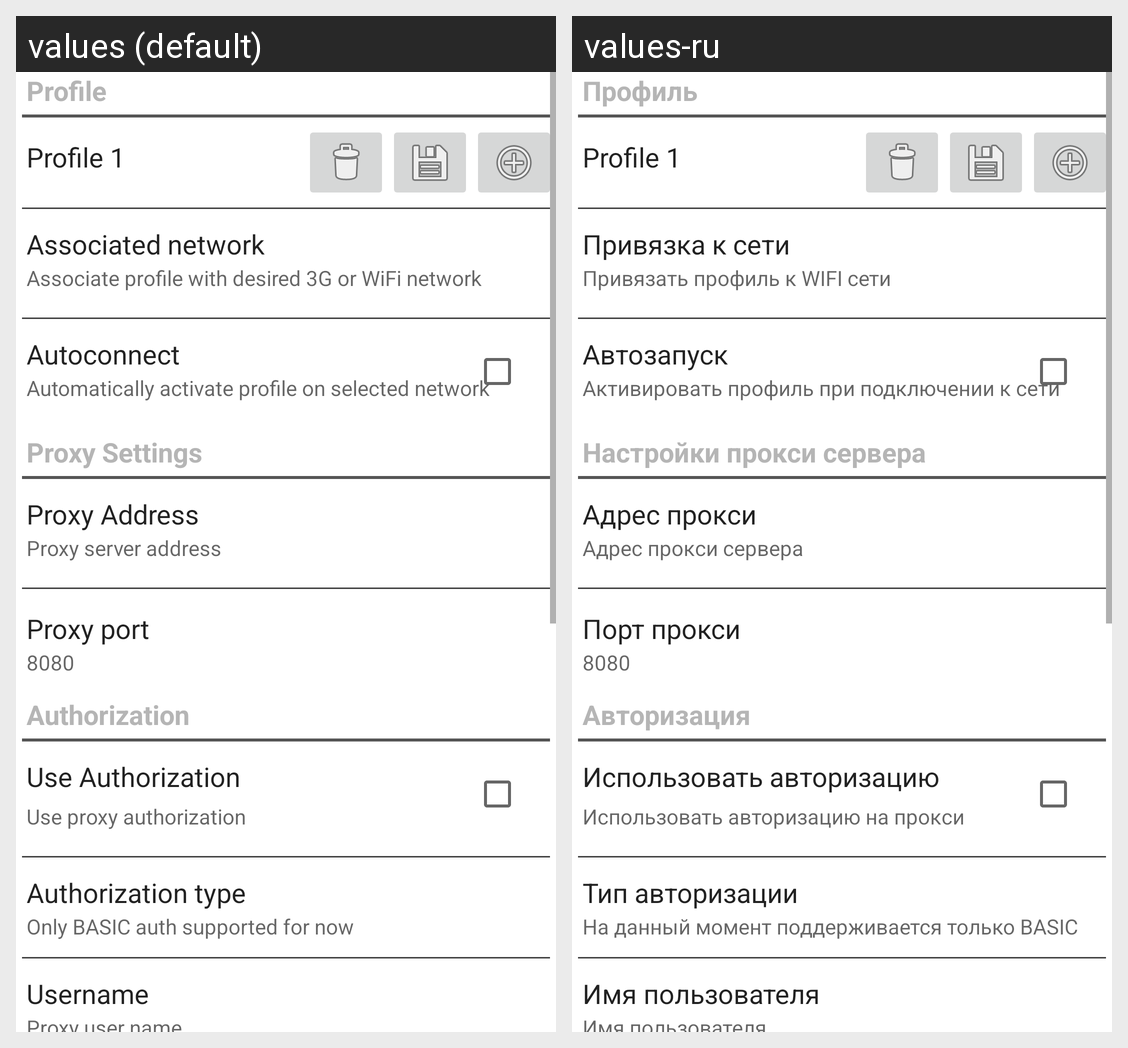

Translations of the strings shown on this Android screen, per locale in the grid:
Android screen res/layout/main_fragment.xml rendered under 2 locales, left to right: values (default), values-ru. Device: Nexus 5 (rendered at 1080×1920; each locale shown at half size, 540×960, under a caption strip naming it); theme Theme.MaterialComponents.DayNight.NoActionBar.
Strings drawn on this screen, with the default value and each locale's value (text and hints the layout hard-codes, and strings that could not be matched under every locale, appear in the picture but are not listed):

profile
  values: Profile
  values-ru: Профиль

associated_network
  values: Associated network
  values-ru: Привязка к сети

associated_net_desc
  values: Associate profile with desired 3G or WiFi network
  values-ru: Привязать профиль к WIFI сети

auto_connect
  values: Autoconnect
  values-ru: Автозапуск

auto_desc
  values: Automatically activate profile on selected network
  values-ru: Активировать профиль при подключении к сети

proxy_settings
  values: Proxy Settings
  values-ru: Настройки прокси сервера

proxy_address
  values: Proxy Address
  values-ru: Адрес прокси

proxy_srv_addres
  values: Proxy server address
  values-ru: Адрес прокси сервера

proxy_port
  values: Proxy port
  values-ru: Порт прокси

authorization
  values: Authorization
  values-ru: Авторизация

use_auth
  values: Use Authorization
  values-ru: Использовать авторизацию

use_proxy_auth
  values: Use proxy authorization
  values-ru: Использовать авторизацию на прокси

auth_type
  values: Authorization type
  values-ru: Тип авторизации

onlyBasic
  values: Only BASIC auth supported for now
  values-ru: На данный момент поддерживается только BASIC

username
  values: Username
  values-ru: Имя пользователя
